Run: headless pygame with SDL's dummy video driver; simulated clock (each Clock.tick advances the game by its frame time, no real sleeping); random seed 0; keys injected as events and as key.get_pressed() state; no mouse input.
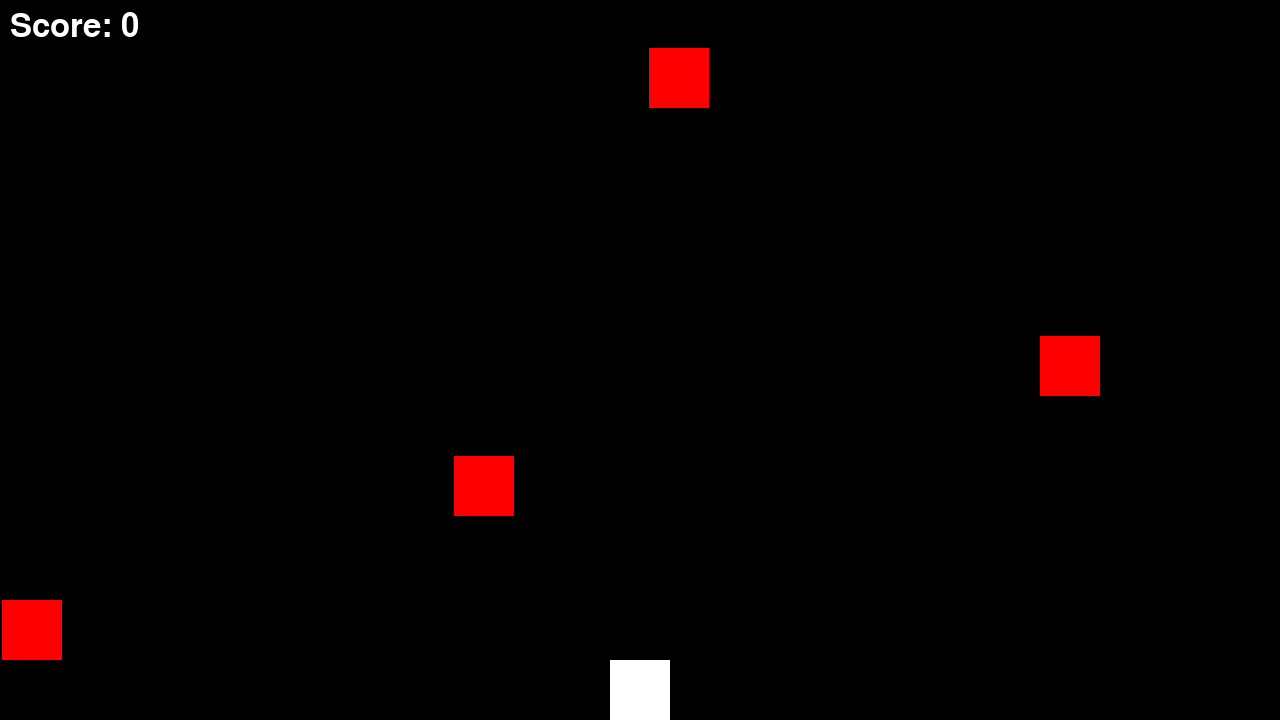
Frame 1 of 4 · flips 1–60 · no input
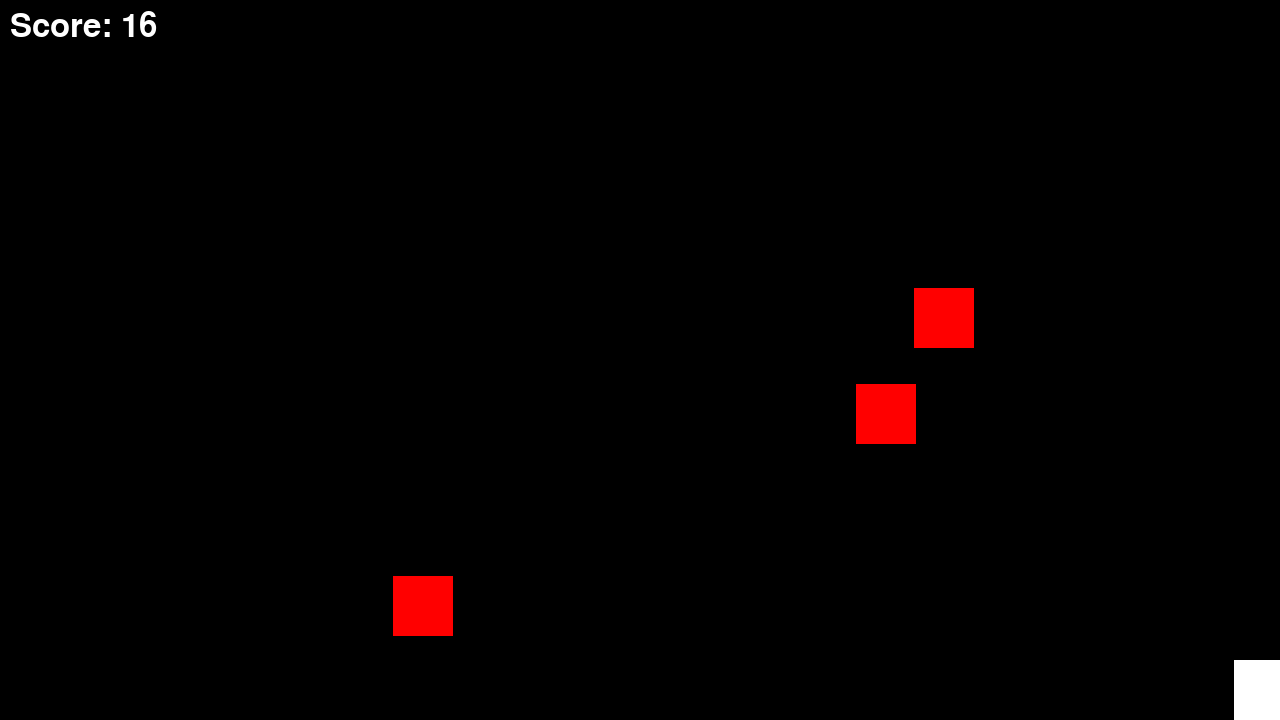
Frame 2 of 4 · flips 61–180 · tapped SPACE, RETURN · held RIGHT (→), D
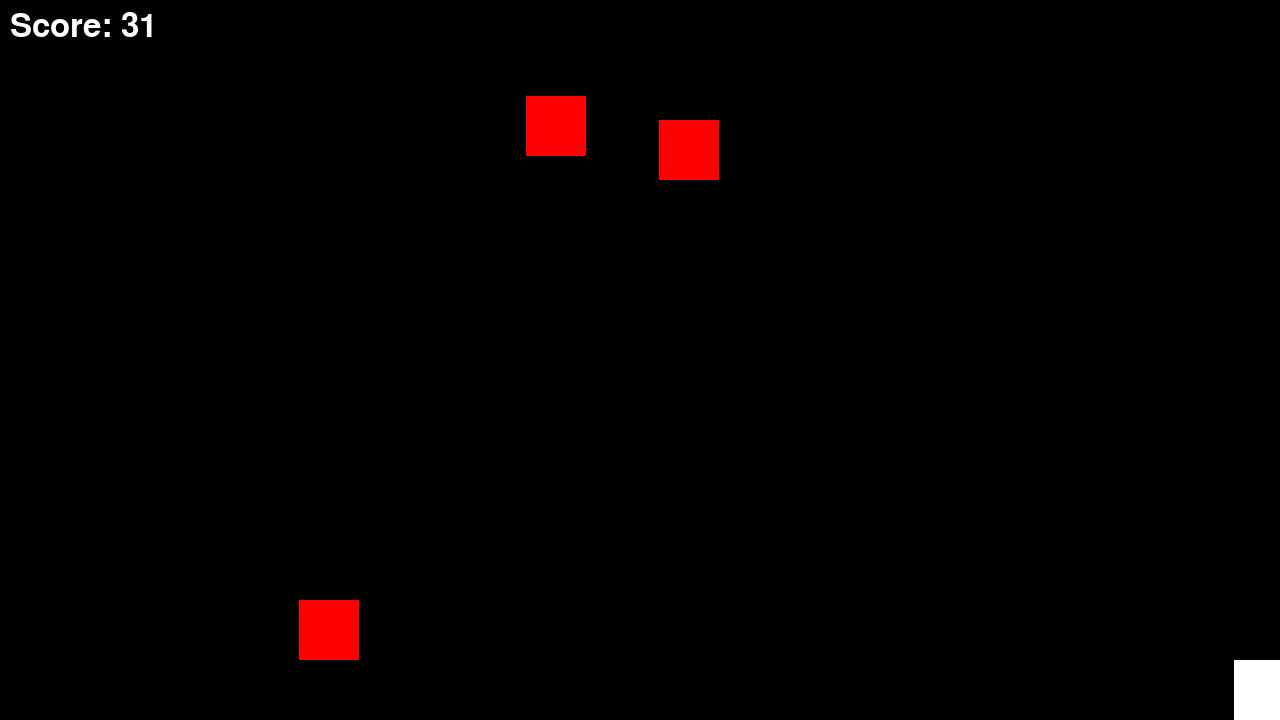
Frame 3 of 4 · flips 181–300 · held DOWN (↓), S
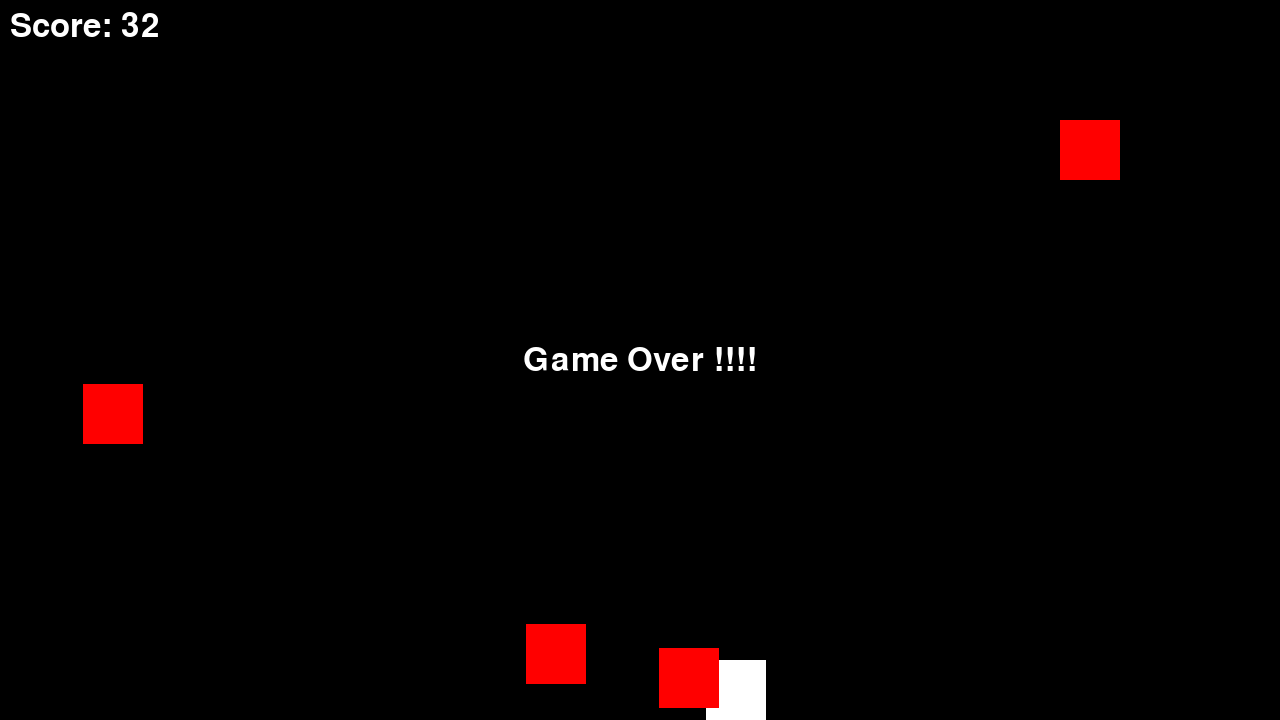
Frame 4 of 4 · flips 301–420 · held LEFT (←), A, UP (↑), W

The pygame program that drew these frames:

"""
敵を避けるだけのゲーム
"""

import random
from enum import Enum, auto
import pygame

# 定数
ENEMY_MAX = 10
DELAY = 0.1


class Direction(Enum):
    """
    方向
    """
    LEFT = auto()
    RIGHT = auto()
    UP = auto()
    DOWN = auto()


class GameObject:
    """
    ゲームオブジェクト（基底クラス）
    """

    def __init__(self, size, x, y, step=10):
        self.size = size
        self.x = x
        self.y = y
        self.step = step

    def move(self, direction):
        """
        移動
        """
        if direction == Direction.LEFT and self.x > self.size:
            self.x -= self.step
        if direction == Direction.RIGHT and self.x < screen.get_width() - self.size:
            self.x += self.step
        if direction == Direction.UP and self.y > self.size:
            self.y -= self.step
        if direction == Direction.DOWN and self.y < screen.get_height() - self.size:
            self.y += self.step

    def draw(self):
        """
        描画
        """
        raise NotImplementedError("draw メソッドが実装されていません")


class Player(GameObject):
    """
    プレイヤー
    """

    def __init__(self):
        super().__init__(60, screen.get_width() // 2 - 30, screen.get_height() - 60, 24)

    def draw(self):
        """
        描画
        """
        pygame.draw.rect(
            screen, "white", (self.x, self.y, self.size, self.size))


class Enemy(GameObject):
    """
    敵
    """

    def __init__(self):
        self.size = 60
        self.x = random.randint(0, screen.get_width() - self.size)
        super().__init__(60, random.randint(0, screen.get_width() - 60), 0, 24)

    def move(self, direction):
        """
        移動
        """
        if direction == Direction.DOWN:
            self.y += self.step
        else:
            super().move(direction)

    def draw(self):
        """
        描画
        """
        pygame.draw.rect(screen, "red", (self.x, self.y, self.size, self.size))


# 初期化
pygame.init()
screen = pygame.display.set_mode((1280, 720))
clock = pygame.time.Clock()
font = pygame.font.Font(None, 48)
pygame.display.set_caption("敵を避けるだけのゲーム")
running = True

# ゲームオブジェクトの初期化
player = Player()
enemy_list = []
score = 0

while running:
    # イベントの取得
    for event in pygame.event.get():
        if event.type == pygame.QUIT:
            break

    # 画面を色で塗りつぶして前のフレームの内容を消去
    screen.fill("black")

    # キー入力でプレーヤーを移動して表示
    keys = pygame.key.get_pressed()
    if keys[pygame.K_a] or keys[pygame.K_LEFT]:
        player.move(Direction.LEFT)
    if keys[pygame.K_d] or keys[pygame.K_RIGHT]:
        player.move(Direction.RIGHT)
    player.draw()

    # 敵の追加
    if len(enemy_list) < ENEMY_MAX and random.random() < DELAY:
        enemy = Enemy()
        enemy_list.append(enemy)

    # 敵の移動
    for enemy in enemy_list.copy():
        if enemy.y < screen.get_height():
            # 下に移動
            enemy.move(Direction.DOWN)
        else:
            # 画面外に出たら削除してスコアを加算
            enemy_list.remove(enemy)
            score += 1

    # 敵の描画
    for enemy in enemy_list:
        enemy.draw()

    # スコアの表示
    score_text = font.render("Score: " + str(score), True, "white")
    screen.blit(score_text, (10, 10))

    # ゲームオーバー判定
    for enemy in enemy_list:
        if enemy.y + enemy.size > player.y and \
           enemy.y < player.y + player.size and \
           enemy.x + enemy.size > player.x and\
           enemy.x < player.x + player.size:
            surface = font.render("Game Over !!!!", True, "white")
            rect = surface.get_rect(
                center=(screen.get_width() // 2, screen.get_height() // 2))
            screen.blit(surface, rect)
            pygame.display.update()
            pygame.time.wait(2000)
            running = False
            break

    # 画面を更新
    pygame.display.flip()

    # FPSを12に制限
    clock.tick(12)

# PyGameの終了
pygame.quit()
